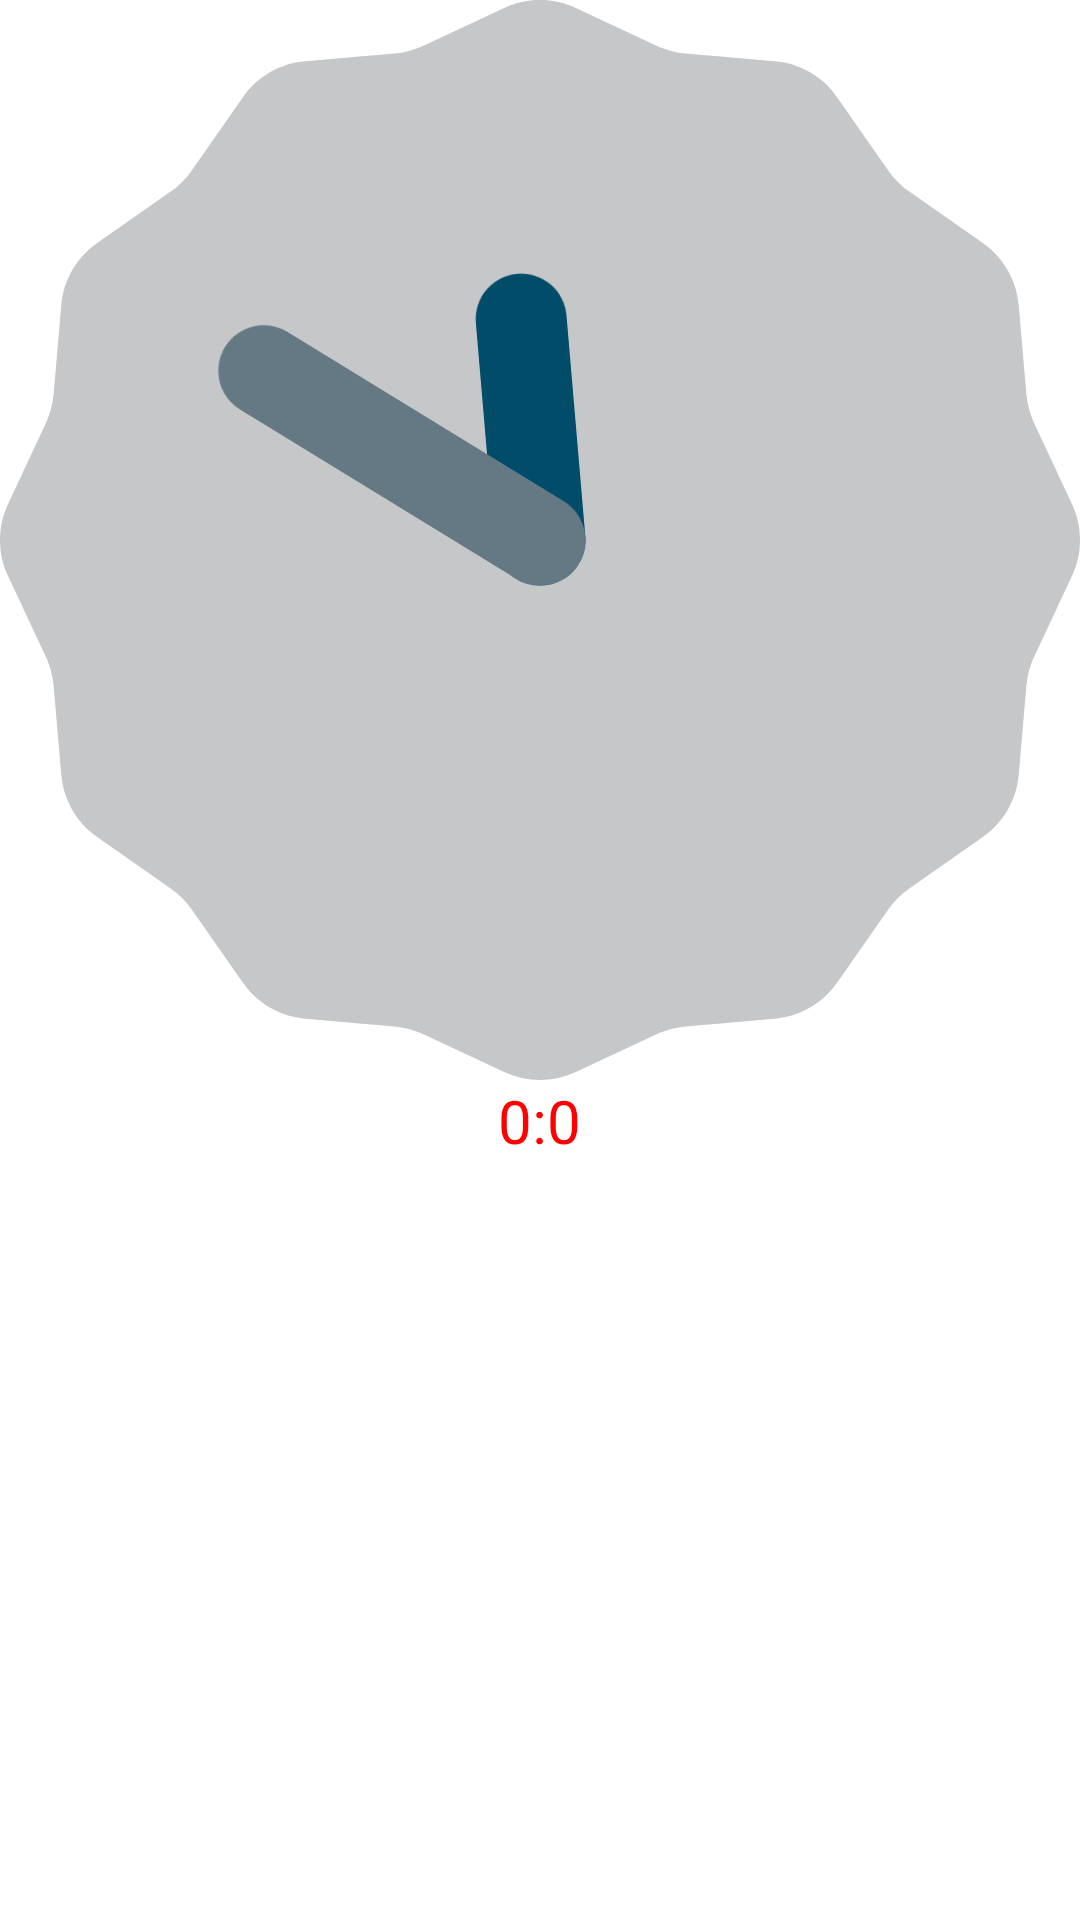

This screen was rendered from an Android layout file. Write that file and the resources it references.
<!-- AndroidManifest.xml: application theme AppTheme -->
<!-- res/layout/activity_clock.xml -->
<?xml version="1.0" encoding="utf-8"?>
<LinearLayout xmlns:android="http://schemas.android.com/apk/res/android"
    android:id="@+id/widget27"
    android:layout_width="fill_parent"
    android:layout_height="fill_parent"
    android:orientation="vertical" >

    <AnalogClock
        android:id="@+id/myAnalogClock"
        android:layout_width="wrap_content"
        android:layout_height="wrap_content"
        android:layout_gravity="center_horizontal" >
    </AnalogClock>

    <TextView
        android:id="@+id/myTextView"
        android:layout_width="wrap_content"
        android:layout_height="wrap_content"
        android:layout_gravity="center_horizontal"
        android:text="0:0"
        android:textColor="@color/red"
        android:textSize="20sp" >
    </TextView>

</LinearLayout>
<!-- resources referenced by this layout -->
<resources>
  <color name="red">#FF0000</color>
  <style name="AppTheme" parent="AppBaseTheme">
          
      </style>
  <style name="AppBaseTheme" parent="android:Theme.Light">
          
      </style>
</resources>
